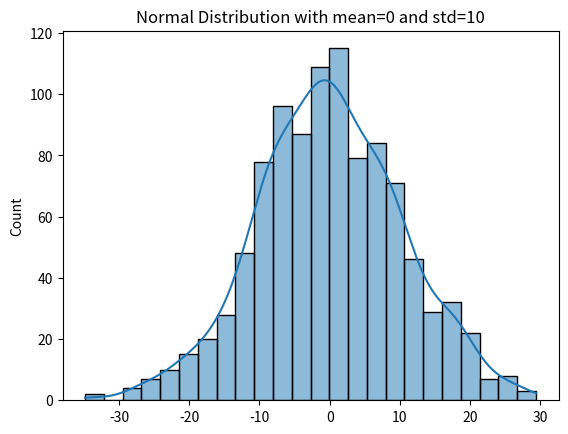

Here is the Python script that generated this plot:
#Normal Distribution 
import scipy.stats as stats 
import seaborn as sns 
import matplotlib.pyplot as plt 

data= stats.norm(scale=10, loc=0).rvs(1000)
sns.histplot(data, kde=True)
plt.title("Normal Distribution with mean=0 and std=10")
plt.show()
